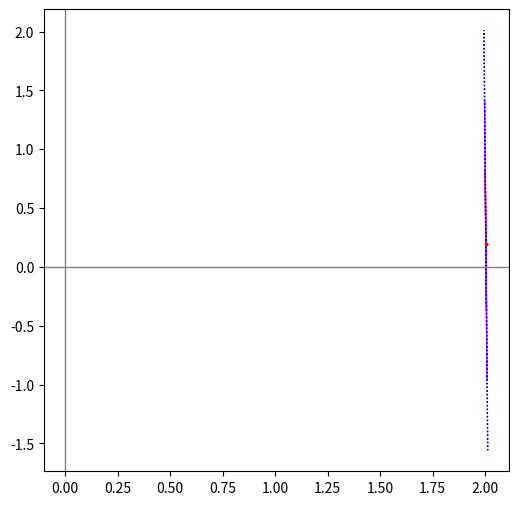

Reproduce this figure in Python.
import numpy as np
import matplotlib.pyplot as plt
from matplotlib.patches import Ellipse
import matplotlib.transforms as transforms
import seaborn as sns


def confidence_ellipse(x, y, ax, n_std=3.0, facecolor='none', **kwargs):
    """
    Create a plot of the covariance confidence ellipse of *x* and *y*.

    Parameters
    ----------
    :param x, y: array-like, shape (n, )
        Input data.
    :param ax: matplotlib.axes.Axes
        The axes object to draw the ellipse into.
    :param n_std: float
        The number of standard deviations to determine the ellipse's radiuses.
    :param facecolor:

    Returns
    -------
    matplotlib.patches.Ellipse

    Other parameters
    ----------------
    kwargs : `~matplotlib.patches.Patch` properties
    """
    if x.size != y.size:
        raise ValueError("x and y must be the same size")

    cov = np.cov(x, y)
    pearson = cov[0, 1]/np.sqrt(cov[0, 0] * cov[1, 1])
    # Using a special case to obtain the eigenvalues of this
    # two-dimensional dataset.
    ell_radius_x = np.sqrt(1 + pearson)
    ell_radius_y = np.sqrt(1 - pearson)
    ellipse = Ellipse((0, 0),
                      width=ell_radius_x * 2,
                      height=ell_radius_y * 2,
                      facecolor=facecolor,
                      **kwargs)

    # Calculating the standard deviation of x from
    # the square root of the variance and multiplying
    # with the given number of standard deviations.
    scale_x = np.sqrt(cov[0, 0]) * n_std
    mean_x = np.mean(x)

    # calculating the standard deviation of y ...
    scale_y = np.sqrt(cov[1, 1]) * n_std
    mean_y = np.mean(y)

    transf = transforms.Affine2D() \
        .rotate_deg(45) \
        .scale(scale_x, scale_y) \
        .translate(mean_x, mean_y)

    ellipse.set_transform(transf + ax.transData)
    return ax.add_patch(ellipse)


def get_correlated_dataset(n, dependency, mu, scale):
    latent = np.random.randn(n, 2)
    dependent = latent.dot(dependency)
    scaled = dependent * scale
    scaled_with_offset = scaled + mu
    # return x and y of the new, correlated dataset
    return scaled_with_offset[:, 0], scaled_with_offset[:, 1]


if __name__ == "__main__":
    fig, ax_nstd = plt.subplots(figsize=(6, 6))

    dependency_nstd = np.array([
        [3.001738321260551e-5, -0.0010014905698102542],
        [-0.0010014905698102542, 0.2000014203982155]
    ])
    mu = 2.0034260825126817, 0.19221341286927895
    scale = 3, 3

    ax_nstd.axvline(c='grey', lw=1)
    ax_nstd.axhline(c='grey', lw=1)

    x, y = get_correlated_dataset(500, dependency_nstd, mu, scale)
    # ax_nstd.scatter(x, y, s=0.5)

    confidence_ellipse(x, y, ax_nstd, n_std=1,
                       label=r'$1\sigma$', edgecolor='firebrick')
    confidence_ellipse(x, y, ax_nstd, n_std=2,
                       label=r'$2\sigma$', edgecolor='fuchsia', linestyle='--')
    confidence_ellipse(x, y, ax_nstd, n_std=3,
                       label=r'$3\sigma$', edgecolor='blue', linestyle=':')

    ax_nstd.scatter(mu[0], mu[1], c='red', s=3)
    # ax_nstd.set_title('Different standard deviations')
    # ax_nstd.legend()
    plt.show()
